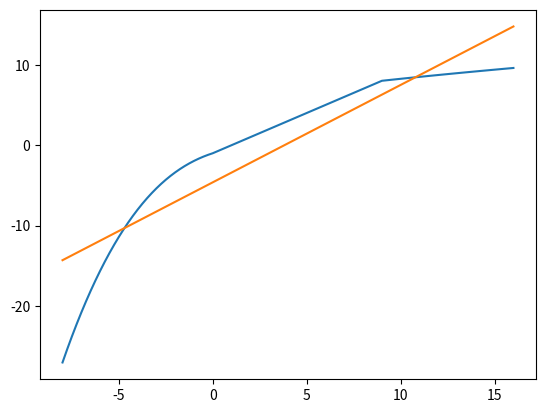

This chart was generated by the following Python code:
import matplotlib.pyplot as plt
import math
def dots_graph():
    data=[]
    x=-8
    while x<=x_1:
        y=(x/4-1)**3
        data.append([x,y])
        x+=h
    x-=h
    if x - 1 != (x/4-1)**3:
        data.append([x,(x/4-1)**3])
        x += h
    else:
        x+=h
    while x<=x_2:
        data.append([x, x - 1])
        x += h
    x -= h
    if x-1!=2*abs(x+7)**0.5:
        data.append([x, 2 * (abs(x + 7)) ** 0.5])
        x += h
    else:
        x += h
    while x<=x_max:
        data.append([x,2*(abs(x+7))**0.5])
        x += h
    return data
def display():
    plt.plot(list_x,list_y)
    plt.plot(data_trend_1_x, data_trend_1_y)
    #plt.plot(data_trend_2_x, data_trend_2_y)
    plt.show()
def answer(x):
    if x_min<=x<=x_1:
        y=(x/4-1)**3
        check=1
    elif x_1<=x<=x_2:
        y = x - 1
        check=1
    elif x_2<=x<=x_max:
        check=1
        y=2 * (abs(x + 7)) ** 0.5
    else:
        return 'Не в области определения'
    if check==1:
        return y

def line_trend():
    global x_middle
    global y_middle
    global nakl
    global ugl
    a_up=0
    a_down=0
    x=-8
    summ=0
    n=0
    while x<=16:
        summ+=x
        n+=1
        x+=0.25
    x_middle=summ/n
    x=-8
    summ=0
    while x<=16:
        summ+=answer(x)
        n+=1
        x+=0.25
    y_middle=summ/n
    x=-8
    while x<=16:
        a_up+=(x-x_middle)*(answer(x)-y_middle)
        x+=0.25
    x=-8
    while x <= 16:
        a_down += (x - x_middle)**2
        x +=0.25
    a=a_up/a_down
    b=y_middle-a*x_middle
    x=-8
    data_trend_1_x=[]
    data_trend_1_y=[]
    while x<=16:
        data_trend_1_x.append(x)
        data_trend_1_y.append(a*x+b)
        x+=0.25
    x = -8
    data_trend_2_y = []
    data_trend_2_x = []
    while x <= 16:
        data_trend_2_x.append(x)
        if x == 0:
            data_trend_2_y.append(a*1**b)
        else:
            data_trend_2_y.append(a * x ** b)
        x += 0.25
    nakl=a
    ugl=b
    return  data_trend_1_x,data_trend_1_y,data_trend_2_x,data_trend_2_y
def mat_wait():
    x = -8
    a = 0
    while x <= 16:
        a += x * answer(x)
        x += h
    print('Математическое ожидание =', a)
def sredn_otkl():
    x=-8
    a_up=0
    while x<=16:
        a_up+=(x-x_middle)**2
        x+=h
    return(math.sqrt(a_up/len(data)-1))

def table():
    for i in data:
        print(f'При х = {i[0]}, y = {i[1]}')

def det():
    x=-8
    a=0
    b=0
    while x<=16:
        a+=((nakl*x+ugl)-y_middle)**2
        b+=(answer(x)-y_middle)**2
        x+=h
    print('коэффициент детерминации = ',a/b)



x_min=-8
x_max=16
x_1=0.00
x_2=9.00
h=0.25
data=dots_graph()
print(len(data))
args = ([y for y in x] for x in data)
list_x, list_y = zip(*args)
data_trend_1_x,data_trend_1_y,data_trend_2_x,data_trend_2_y=line_trend()
table()
print('Cреднеквадратическое отклонение =',sredn_otkl())
mat_wait()
det()
display()
